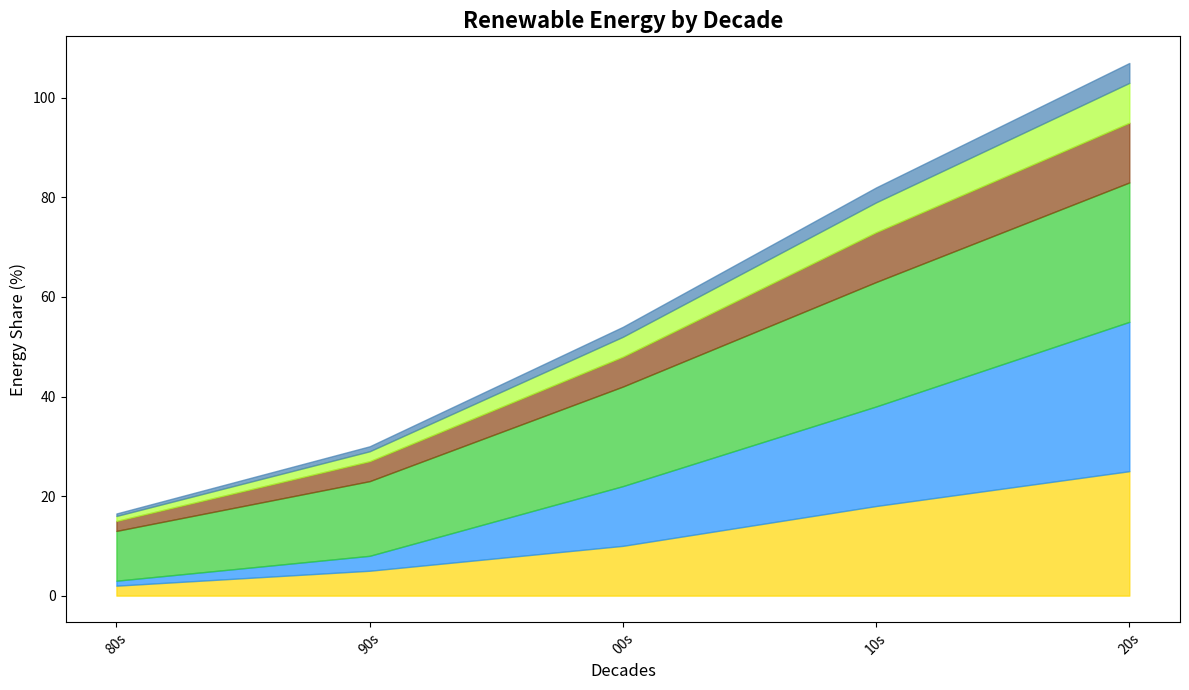

Generate this figure with matplotlib:
import matplotlib.pyplot as plt
import numpy as np

# Data setup
decades = np.array(['80s', '90s', '00s', '10s', '20s'])
solar_energy = np.array([2, 5, 10, 18, 25])
wind_energy = np.array([1, 3, 12, 20, 30])
hydropower = np.array([10, 15, 20, 25, 28])
geothermal = np.array([2, 4, 6, 10, 12])
biomass = np.array([1, 2, 4, 6, 8])
tidal = np.array([0.5, 1, 2, 3, 4])

# Create the figure and axis
fig, ax = plt.subplots(figsize=(12, 7))

# Plotting the stacked area chart
ax.fill_between(decades, solar_energy, color='#FFD700', alpha=0.7)
ax.fill_between(decades, solar_energy, wind_energy + solar_energy, color='#1E90FF', alpha=0.7)
ax.fill_between(decades, wind_energy + solar_energy, wind_energy + solar_energy + hydropower, color='#32CD32', alpha=0.7)
ax.fill_between(decades, wind_energy + solar_energy + hydropower, wind_energy + solar_energy + hydropower + geothermal, color='#8B4513', alpha=0.7)
ax.fill_between(decades, wind_energy + solar_energy + hydropower + geothermal, 
                wind_energy + solar_energy + hydropower + geothermal + biomass, color='#ADFF2F', alpha=0.7)
ax.fill_between(decades, wind_energy + solar_energy + hydropower + geothermal + biomass, 
                wind_energy + solar_energy + hydropower + geothermal + biomass + tidal, color='#4682B4', alpha=0.7)

# Add titles and labels
ax.set_title('Renewable Energy by Decade', fontsize=16, fontweight='bold')
ax.set_xlabel('Decades', fontsize=12)
ax.set_ylabel('Energy Share (%)', fontsize=12)

# Customize x-axis ticks
ax.set_xticks(np.arange(len(decades)))
ax.set_xticklabels(decades, rotation=45)

# Adjust the layout to prevent overlap
plt.tight_layout()

# Display the plot
plt.show()
